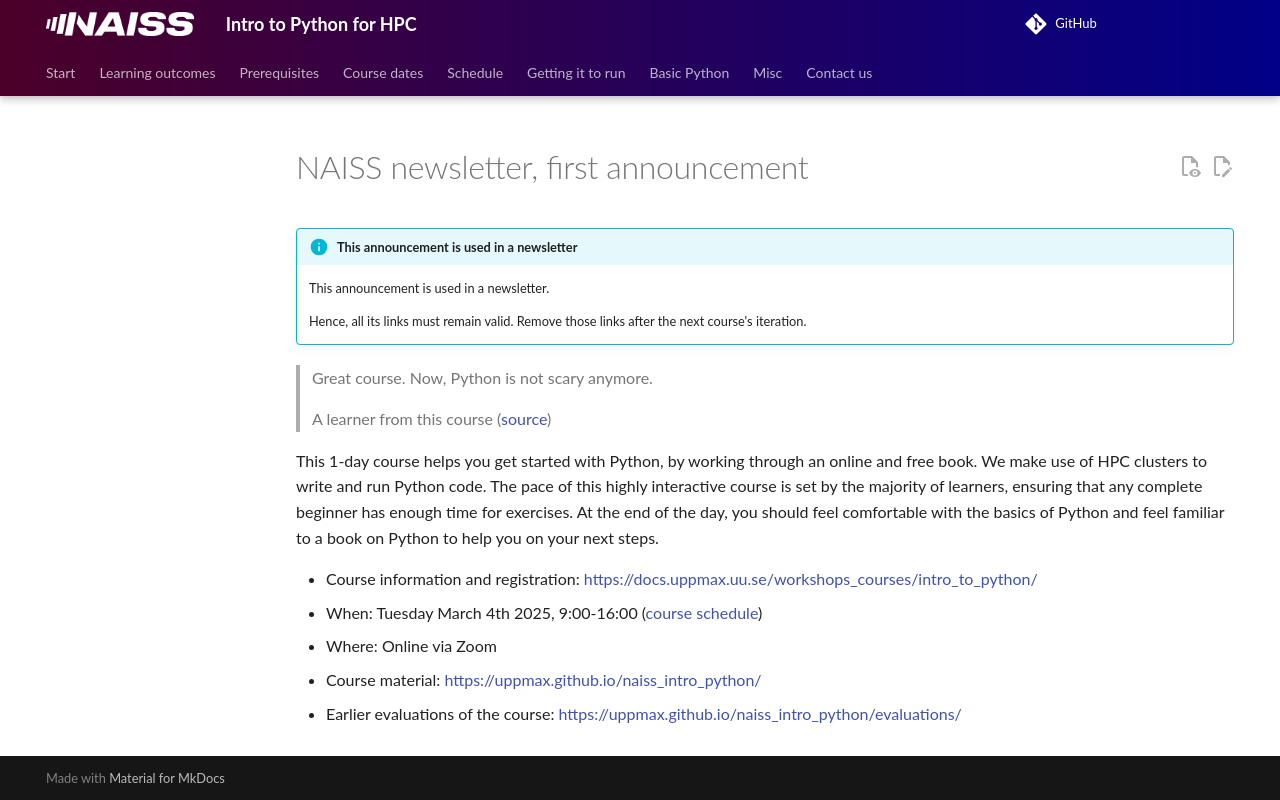

repository: UPPMAX/naiss_intro_python · page: communication/20250304/newsletter_first_announcement/index.html · generator: mkdocs

# NAISS newsletter, first announcement

!!! info "This announcement is used in a newsletter"

    This announcement is used in a newsletter.

    Hence, all its links must remain valid.
    Remove those links after the next course's
    iteration.

> Great course. Now, Python is not scary anymore.
>
> A learner from this course ([source](https://uppmax.github.io/naiss_intro_python/evaluations/20240830/))

This 1-day course helps you get started with Python,
by working through an online and free book.
We make use of HPC clusters
to write and run Python code.
The pace of this highly interactive course
is set by the majority of learners,
ensuring that any complete beginner
has enough time for exercises.
At the end of the day, you should feel comfortable with the basics
of Python and feel familiar to a book on Python to help you on your next steps.

- Course information and registration: [https://docs.uppmax.uu.se/workshops_courses/intro_to_python/](https://docs.uppmax.uu.se/courses_workshops/intro_to_python/)
- When: Tuesday March 4th 2025, 9:00-16:00 ([course schedule](https://uppmax.github.io/naiss_intro_python/schedule/))
- Where: Online via Zoom
- Course material: [https://uppmax.github.io/naiss_intro_python/](https://uppmax.github.io/naiss_intro_python/)
- Earlier evaluations of the course: [https://uppmax.github.io/naiss_intro_python/evaluations/](https://uppmax.github.io/naiss_intro_python/evaluations/)
